Run: headless pygame with SDL's dummy video driver; simulated clock (each Clock.tick advances the game by its frame time, no real sleeping); random seed 0; keys injected as events and as key.get_pressed() state; no mouse input.
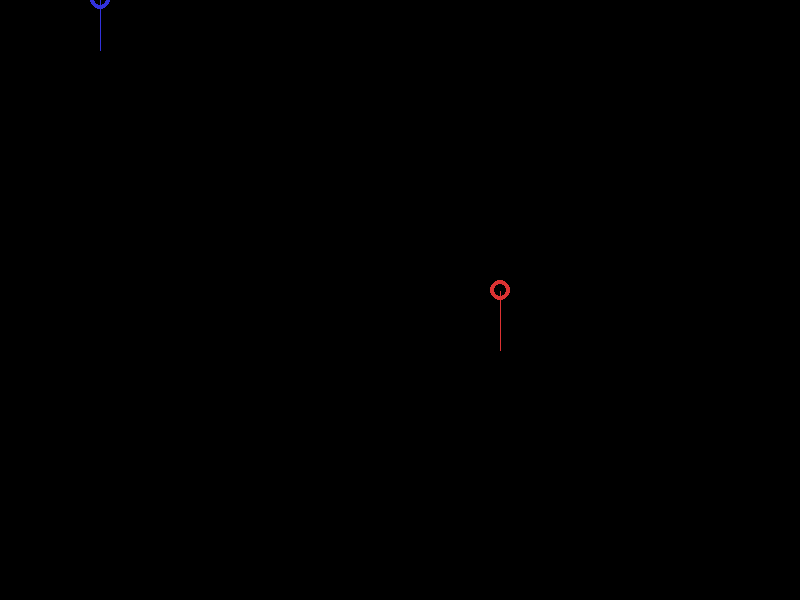
Frame 1 of 4 · flips 1–60 · no input
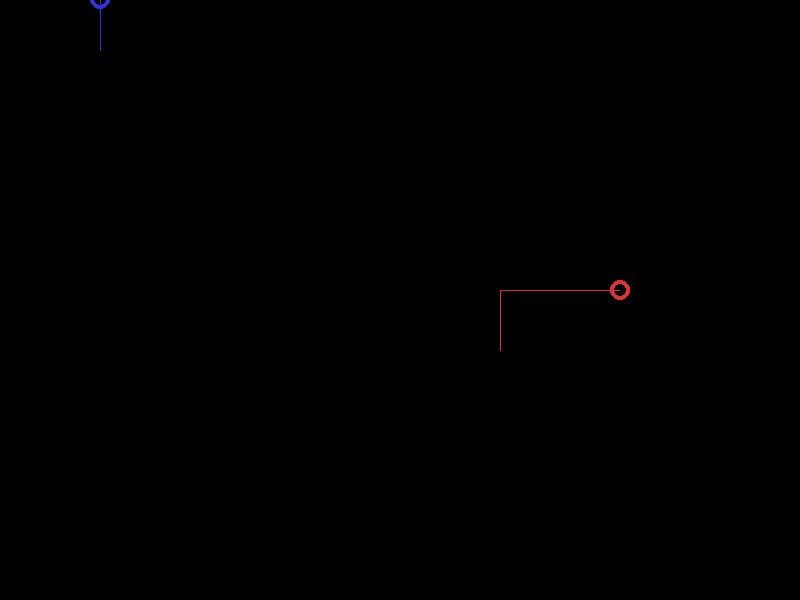
Frame 2 of 4 · flips 61–180 · tapped SPACE, RETURN · held RIGHT (→), D
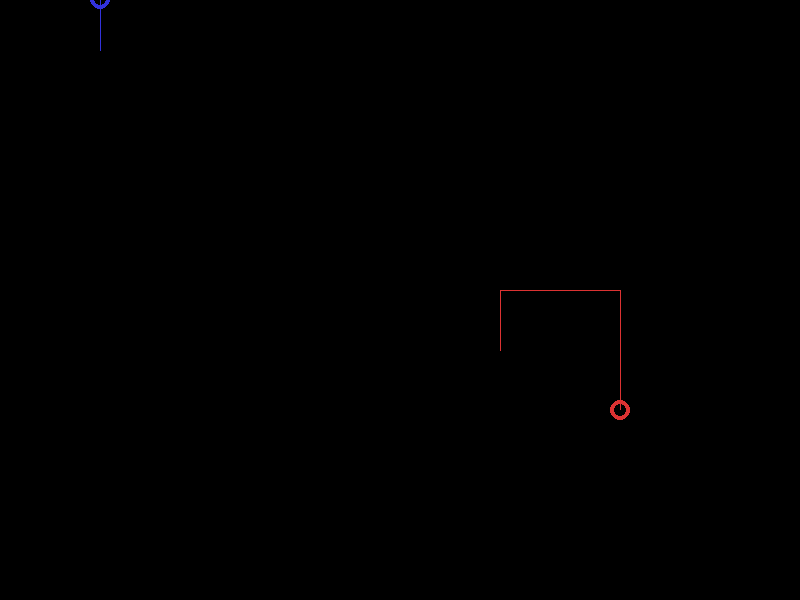
Frame 3 of 4 · flips 181–300 · held DOWN (↓), S
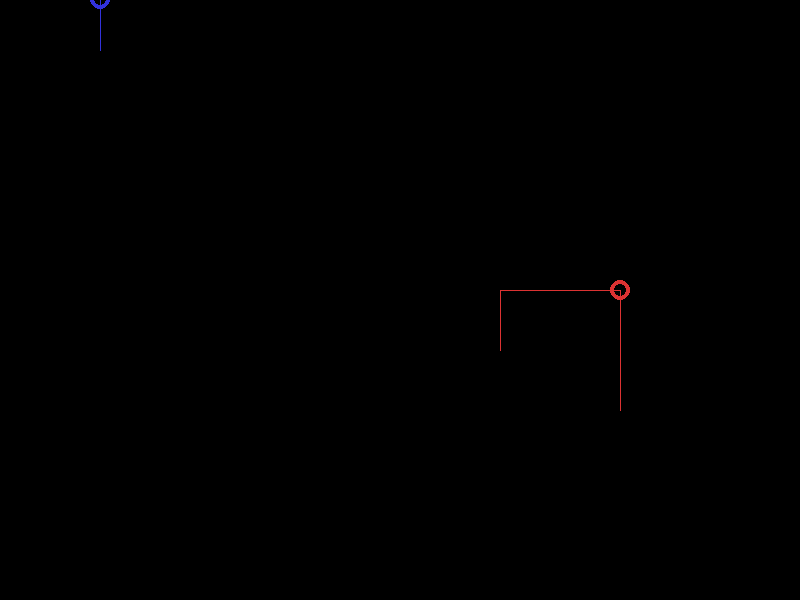
Frame 4 of 4 · flips 301–420 · held LEFT (←), A, UP (↑), W

The pygame program that drew these frames:


import pygame


all_events = None

def initialize(screen_width, screen_height):
    pygame.init()
    pygame.mixer.quit()

    screen_surface = pygame.display.set_mode((screen_width, screen_height))
    pygame.display.set_caption("Cycles")

    return screen_surface

def deinitialize():
    pygame.quit()



p1_input = {"left": pygame.K_a,
            "right": pygame.K_d,
            "up": pygame.K_w,
            "down": pygame.K_s}

p2_input = {"left": pygame.K_LEFT,
            "right": pygame.K_RIGHT,
            "up": pygame.K_UP,
            "down": pygame.K_DOWN}


class GameMap():
    def __init__(self, w, h):
        self.width = w
        self.height = h

        self.background = pygame.color.Color(0, 0, 0)  # map background is black

    def draw(self, screen_surface):
        screen_surface.fill(self.background)


class Line():
    def __init__(self, x1, y1, x2, y2):
        self.x1 = x1
        self.y1 = y1
        self.x2 = x2
        self.y2 = y2


class Player():
    def __init__(self, x, y, color, game_map):
        self.x = x
        self.y = y
        self.color = color  # pygame.Color object

        self.direction = "up"
        self.input_dict = None

        # the first element will always be the current trail
        self.lines = []

        # hold a reference to the map you are on
        self.game_map = game_map

    def handle_input(self):
        global all_events

        valid_input = self.input_dict.values()
        user_input = None

        for e in all_events:
            if e.type == pygame.KEYDOWN:
                if e.key in valid_input:
                    user_input = e.key
        if user_input is None:
            return None

        reversed_dict = {value: key for key, value in self.input_dict.items()}
        new_direction = reversed_dict[user_input]

        self.direction = new_direction

    def start_new_line(self):
        new_line = Line(self.x, self.y, self.x, self.y)
        self.lines.insert(0, new_line)

    def update(self):
        status_good = "moving"
        status_crashed = "crashed"

        if self.x < 0 or self.x > self.game_map.width or self.y < 0 or self.y > self.game_map.height:
            return status_crashed

        if len(self.lines) == 0:
            self.start_new_line()
        else:
            current_line = self.lines[0]
            current_line.x2 = self.x
            current_line.y2 = self.y

        if self.direction == "up":
            self.start_new_line()
            self.y -= 1
            return status_good
        elif self.direction == "down":
            self.start_new_line()
            self.y += 1
            return status_good
        elif self.direction == "left":
            self.start_new_line()
            self.x -= 1
            return status_good
        elif self.direction == "right":
            self.start_new_line()
            self.x += 1
            return status_good

    def draw(self, screen_surface):
        for line in self.lines:
            pygame.draw.line(screen_surface, self.color, (line.x1, line.y1), (line.x2, line.y2))
        pygame.draw.circle(screen_surface, self.color, (self.x, self.y), 10, 4)



def draw_all(game_map, player_list, screen_surface):
    game_map.draw(screen_surface)
    for p in player_list:
        p.draw(screen_surface)

    pygame.display.flip()



def main():
    global all_events

    map_size = (800, 600)

    game_map = GameMap(*map_size)

    blue = pygame.color.Color(50, 50, 220)
    red = pygame.color.Color(220, 50, 50)

    p1 = Player(100, 50, blue, game_map)
    p1.input_dict = p1_input
    p2 = Player(500, 350, red, game_map)
    p2.input_dict = p2_input
    players = [p1, p2]

    screen_surface = initialize(*map_size)

    clock = pygame.time.Clock()

    game_running = True
    while game_running:
        all_events = pygame.event.get()

        for e in all_events:
            if e.type == pygame.KEYDOWN and e.key == pygame.K_ESCAPE:
                game_running = False

        p1.handle_input()
        p2.handle_input()
        p1.update()
        p2.update()

        draw_all(game_map, players, screen_surface)
        clock.tick(60)

    deinitialize()


main()
